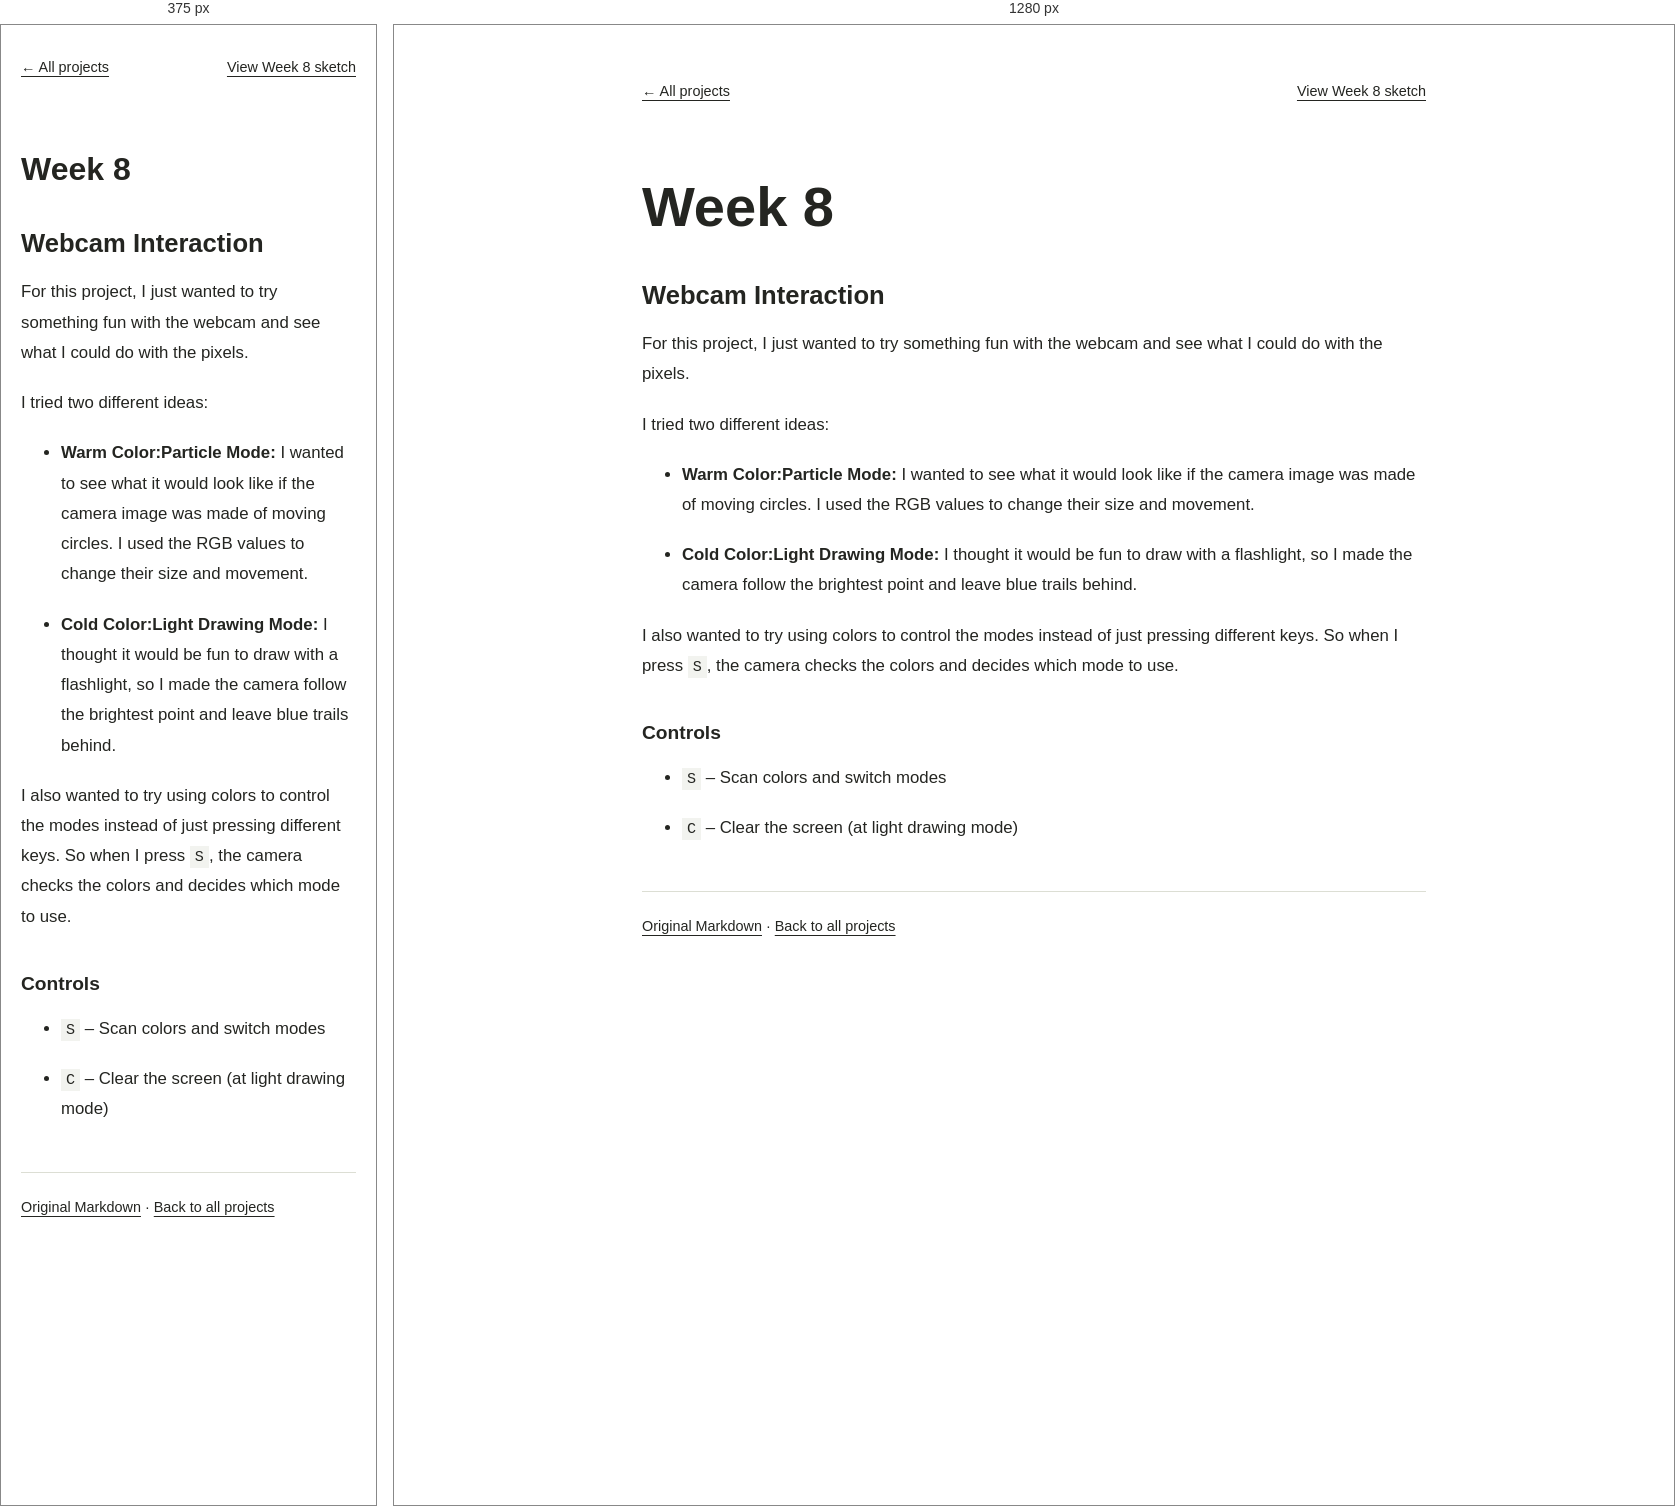
Rendered at 375 px and 1280 px, left to right.

<!-- file: README.html -->
<!doctype html>
<html lang="en">
  <head>
    <meta charset="UTF-8" />
    <meta name="viewport" content="width=device-width, initial-scale=1.0" />
    <meta name="robots" content="noindex" />
    <title>Week 8 notes — Marcus Shih</title>
    <link rel="stylesheet" href="../styles.css" />
  </head>
  <body>
    <main class="notes-page">
      <nav class="notes-nav" aria-label="Notes navigation">
        <a href="../index.html">← All projects</a>
        <a href="index.html">View Week 8 sketch</a>
      </nav>
      <article class="notes-content">
<h1>Week 8</h1>
<h2>Webcam Interaction</h2>

<p>For this project, I just wanted to try something fun with the webcam and see what I could do with the pixels.</p>

<p>I tried two different ideas:</p>
<ul>
  <li><strong>Warm Color:Particle Mode:</strong> I wanted to see what it would look like if the camera image was made of moving circles. I used the RGB values to change their size and movement.</li>
  <li><strong>Cold Color:Light Drawing Mode:</strong> I thought it would be fun to draw with a flashlight, so I made the camera follow the brightest point and leave blue trails behind.</li>
</ul>

<p>I also wanted to try using colors to control the modes instead of just pressing different keys. So when I press <code>S</code>, the camera checks the colors and decides which mode to use.</p>

<h3>Controls</h3>
<ul>
  <li><code>S</code> – Scan colors and switch modes</li>
  <li><code>C</code> – Clear the screen (at light drawing mode)</li>
</ul>
      </article>
      <footer class="notes-footer"><a href="README.md">Original Markdown</a> · <a href="../index.html">Back to all projects</a></footer>
    </main>
  </body>
</html>


/* @media block from styles.css */
@media (max-width: 600px) {
  main {
    padding: 32px 20px 48px;
  }
}

/* @media block from styles.css */
@media (max-width: 600px) {
  .note-word {
    font-size: clamp(3.25rem, 14vw, 5rem);
  }

  .note-week,
  .note-caption {
    font-size: clamp(1rem, 4vw, 1.25rem);
  }
}